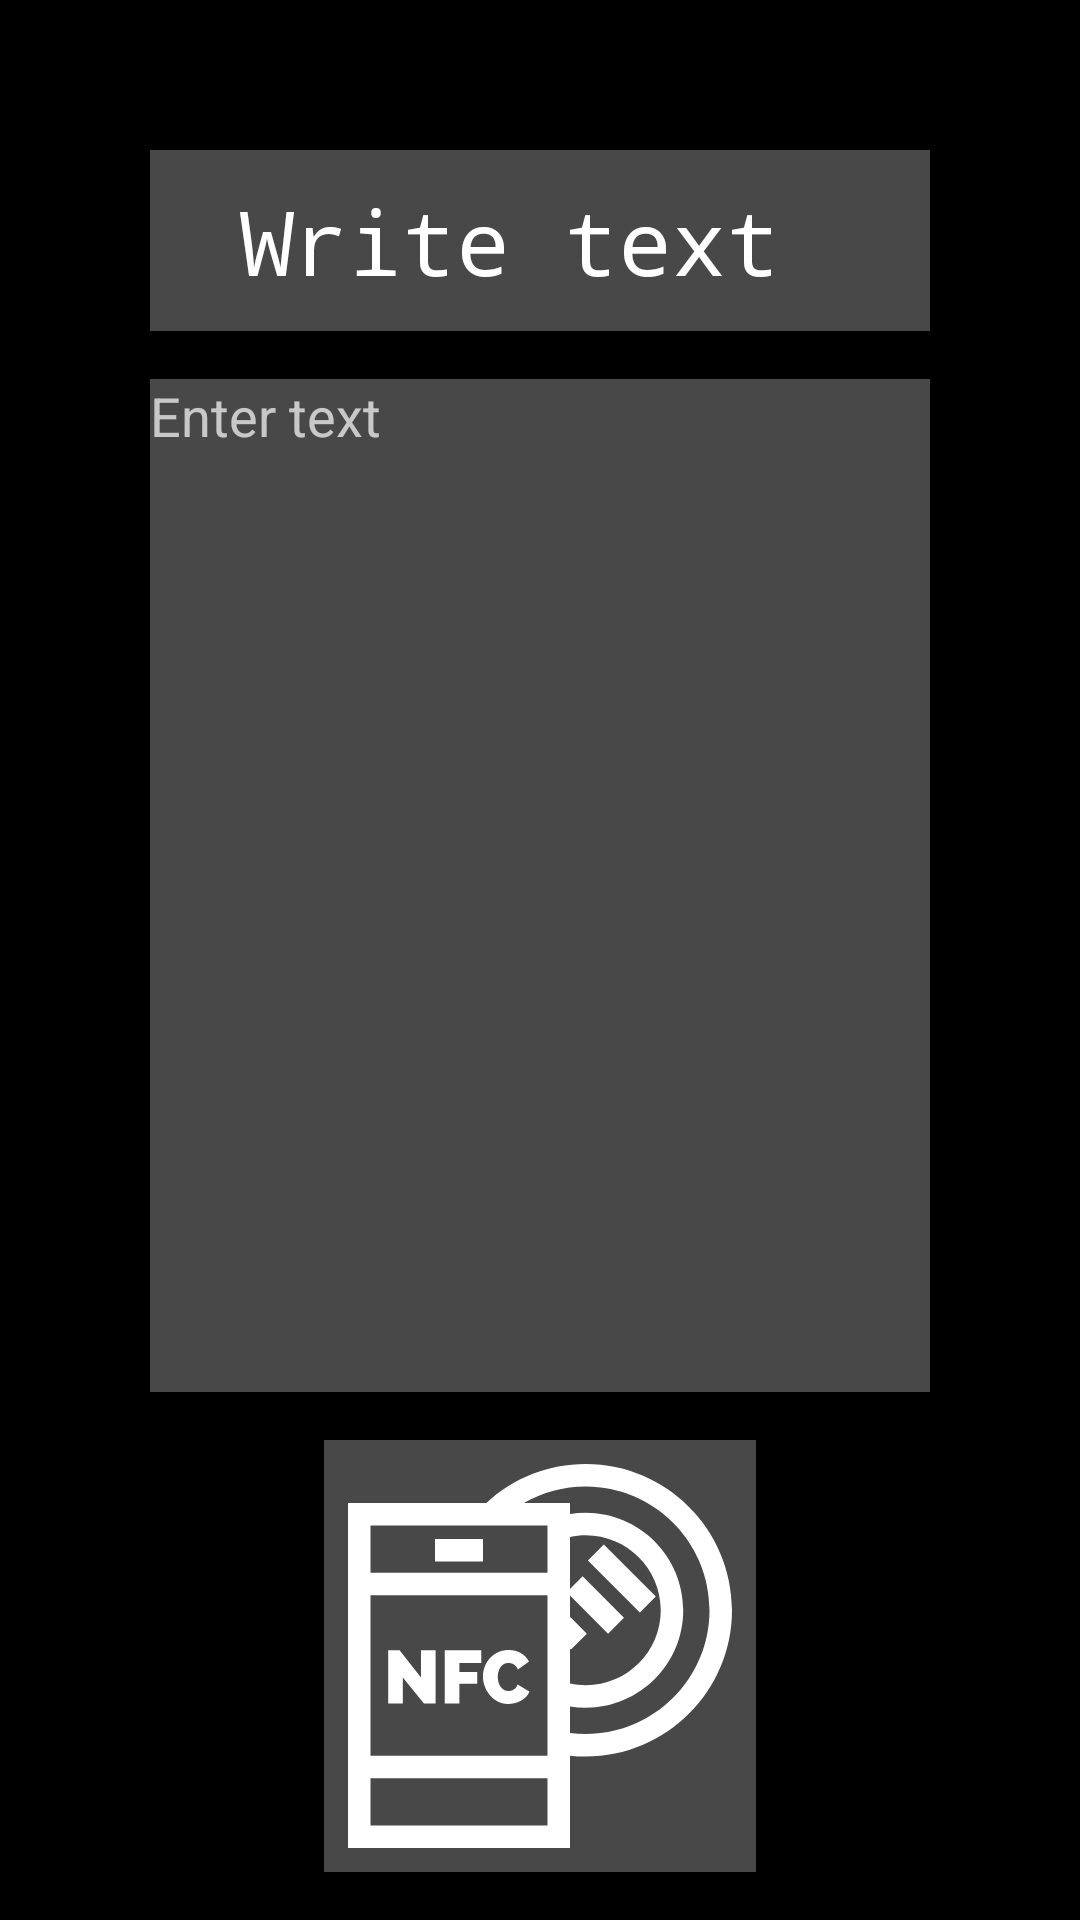

Reconstruct the res/layout file that produces this screen, plus the resources it refers to.
<!-- AndroidManifest.xml: application theme Theme.AppCompat.NoActionBar -->
<!-- res/layout/activity_write_text.xml -->
<?xml version="1.0" encoding="utf-8"?>
<androidx.constraintlayout.widget.ConstraintLayout xmlns:android="http://schemas.android.com/apk/res/android"
        xmlns:app="http://schemas.android.com/apk/res-auto"
        xmlns:tools="http://schemas.android.com/tools"
        android:id="@+id/linearLayout"
        android:layout_width="match_parent"
        android:layout_height="match_parent"
        android:background="@android:color/black">

    <TextView
            android:id="@+id/tag_write_header"
            android:layout_width="match_parent"
            android:layout_height="wrap_content"
            android:layout_margin="50dp"
            android:background="@color/card_background_color"
            android:gravity="center"
            android:padding="10dp"
            android:paddingLeft="30dp"
            android:paddingEnd="30dp"
            android:paddingRight="30dp"
            android:text="@string/write_text"
            android:textColor="@android:color/white"
            android:textSize="30sp"
            android:typeface="monospace"

            app:layout_constraintEnd_toEndOf="parent"
            app:layout_constraintStart_toStartOf="parent"
            app:layout_constraintTop_toTopOf="parent" />

    <EditText
            android:id="@+id/tag_text_message"
            android:layout_width="0dp"
            android:layout_height="0dp"
            android:layout_marginTop="16dp"
            android:layout_marginBottom="16dp"
            android:background="@color/card_background_color"
            android:ems="10"
            android:gravity="start|top"
            android:hint="@string/enter_text"
            android:importantForAutofill="no"
            android:inputType="textMultiLine"
            android:textColor="@android:color/white"
            app:layout_constraintBottom_toTopOf="@+id/write_text_tag_button"
            app:layout_constraintEnd_toEndOf="@+id/tag_write_header"
            app:layout_constraintStart_toStartOf="@+id/tag_write_header"
            app:layout_constraintTop_toBottomOf="@+id/tag_write_header" />

    <ImageView
            android:id="@+id/write_text_tag_button"
            android:layout_width="wrap_content"
            android:layout_height="wrap_content"
            android:layout_marginBottom="16dp"
            android:background="@color/card_background_color"
            android:contentDescription="@string/write_text"
            android:padding="8dp"
            android:src="@drawable/ic_nfc_waiting"
            app:layout_constraintBottom_toBottomOf="parent"
            app:layout_constraintEnd_toEndOf="parent"
            app:layout_constraintStart_toStartOf="parent" />


</androidx.constraintlayout.widget.ConstraintLayout>
<!-- resources referenced by this layout -->
<resources>
  <color name="card_background_color">#D3585858</color>
  <!-- drawable ic_nfc_waiting: vector/xml drawable (drawable, 2551 chars, omitted) -->
  <string name="enter_text">Enter text</string>
  <string name="write_text">Write text</string>
</resources>
